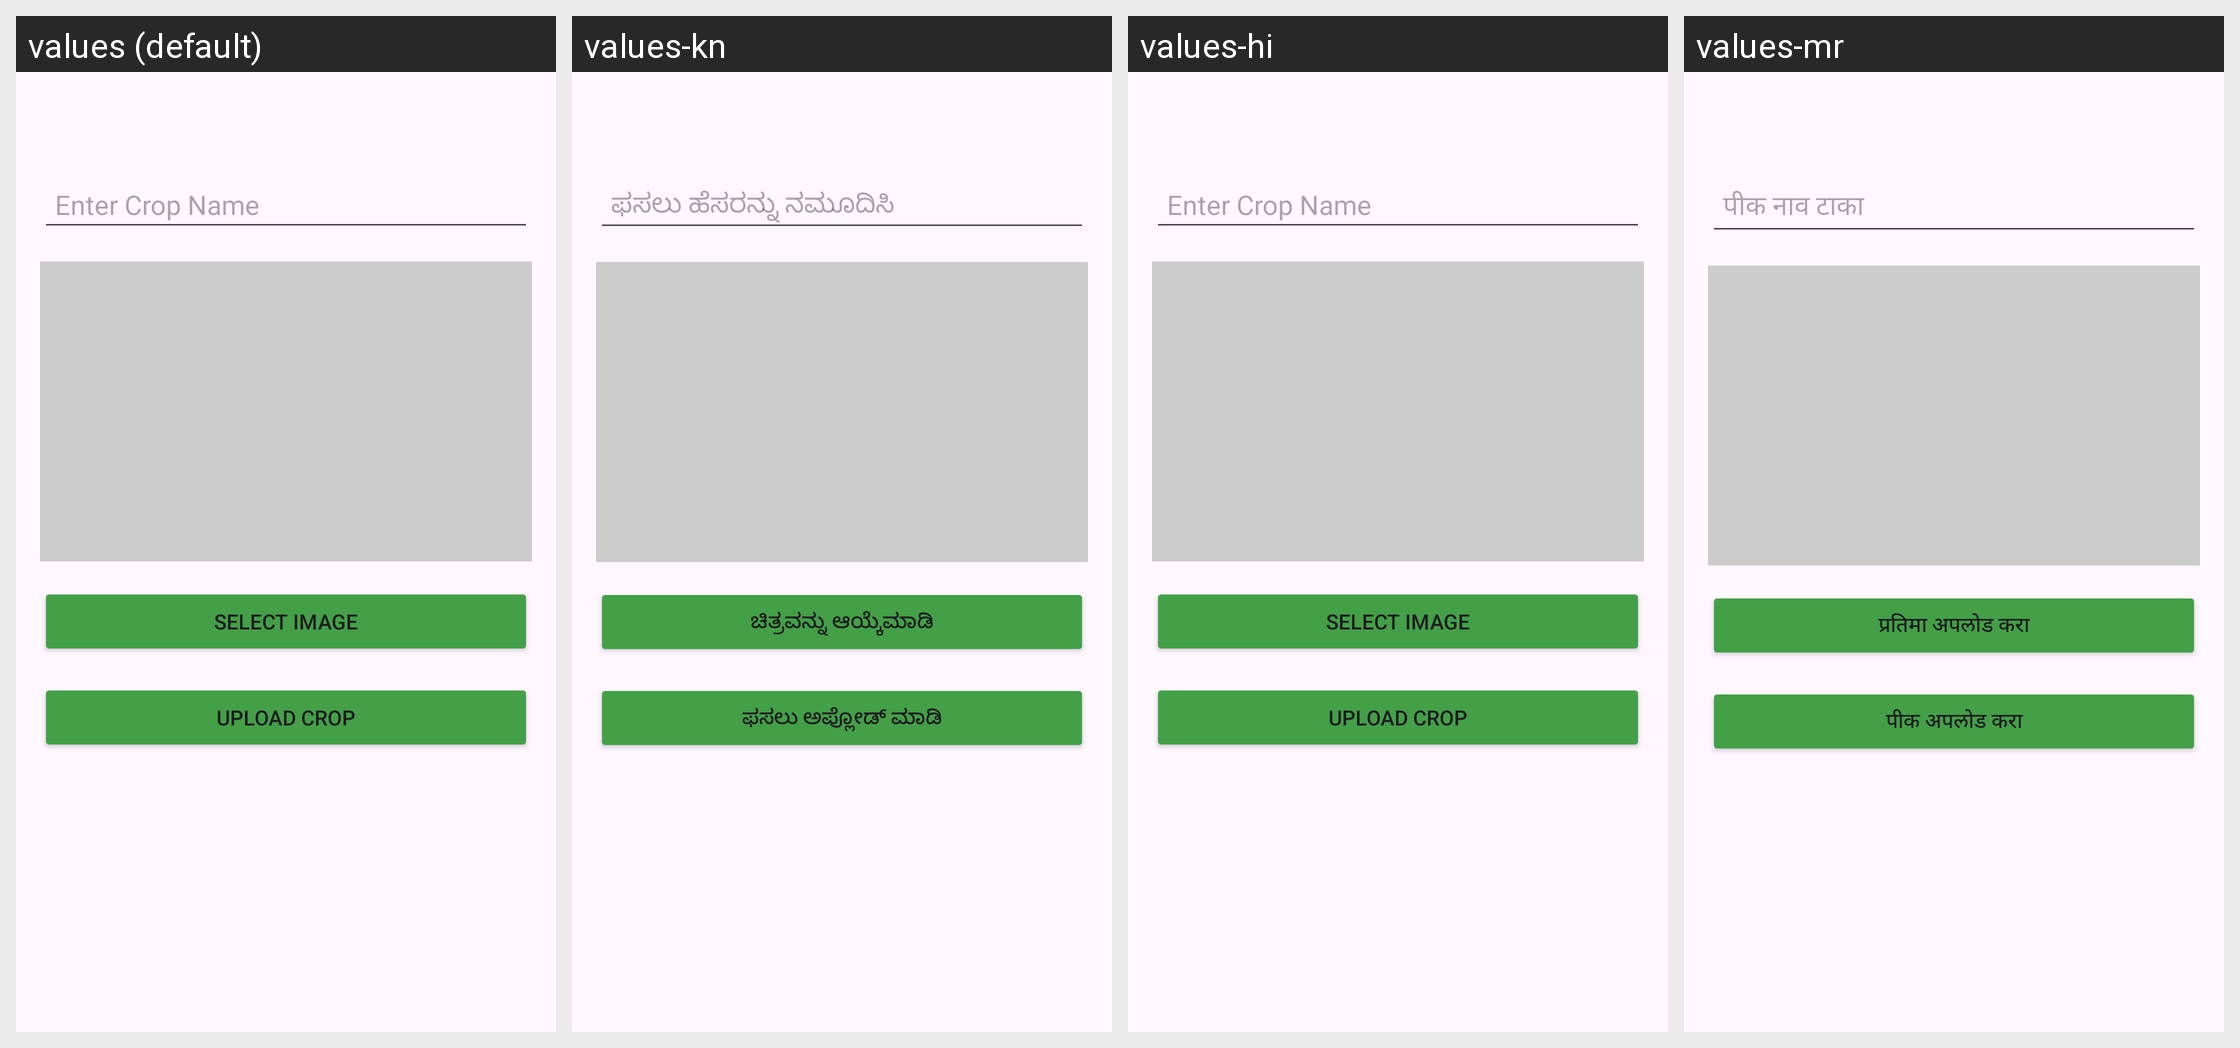

For this localized Android screen grid, give each drawn string resource with its value in every locale shown.
Android screen res/layout/activity_crop_upload.xml rendered under 4 locales, left to right: values (default), values-kn, values-hi, values-mr. Device: Nexus 5 (rendered at 1080×1920; each locale shown at half size, 540×960, under a caption strip naming it); theme Theme.KrishiMitra.
Strings drawn on this screen, with the default value and each locale's value (text and hints the layout hard-codes, and strings that could not be matched under every locale, appear in the picture but are not listed):

cropName
  values: Enter Crop Name
  values-kn: ಫಸಲು ಹೆಸರನ್ನು ನಮೂದಿಸಿ
  values-hi: Enter Crop Name
  values-mr: पीक नाव टाका

uploadCropImage
  values: Select Image
  values-kn: ಚಿತ್ರವನ್ನು ಆಯ್ಕೆಮಾಡಿ
  values-hi: Select Image
  values-mr: प्रतिमा अपलोड करा

uploadCrop
  values: Upload Crop
  values-kn: ಫಸಲು ಅಪ್ಲೋಡ್ ಮಾಡಿ
  values-hi: Upload Crop
  values-mr: पीक अपलोड करा
